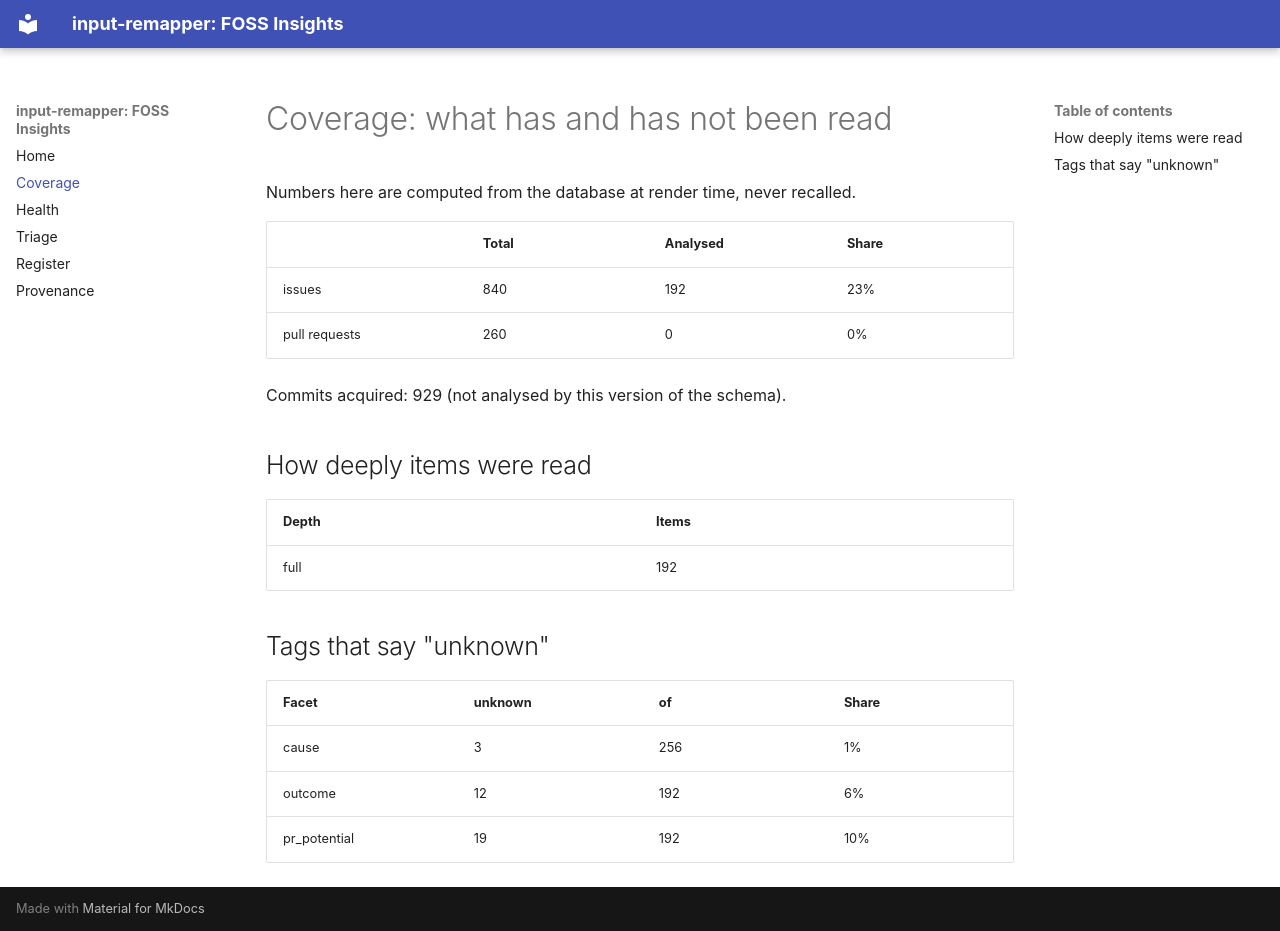

repository: open-commons-observatory/input-remapper-fi · page: coverage/index.html · generator: mkdocs

# Coverage: what has and has not been read

Numbers here are computed from the database at render time, never recalled.

| | Total | Analysed | Share |
|---|---|---|---|
| issues | 840 | 192 | 23% |
| pull requests | 260 | 0 | 0% |

Commits acquired: 929 (not analysed by this version of the schema).

## How deeply items were read

| Depth | Items |
|---|---|
| full | 192 |

## Tags that say "unknown"

| Facet | unknown | of | Share |
|---|---|---|---|
| cause | 3 | 256 | 1% |
| outcome | 12 | 192 | 6% |
| pr_potential | 19 | 192 | 10% |
